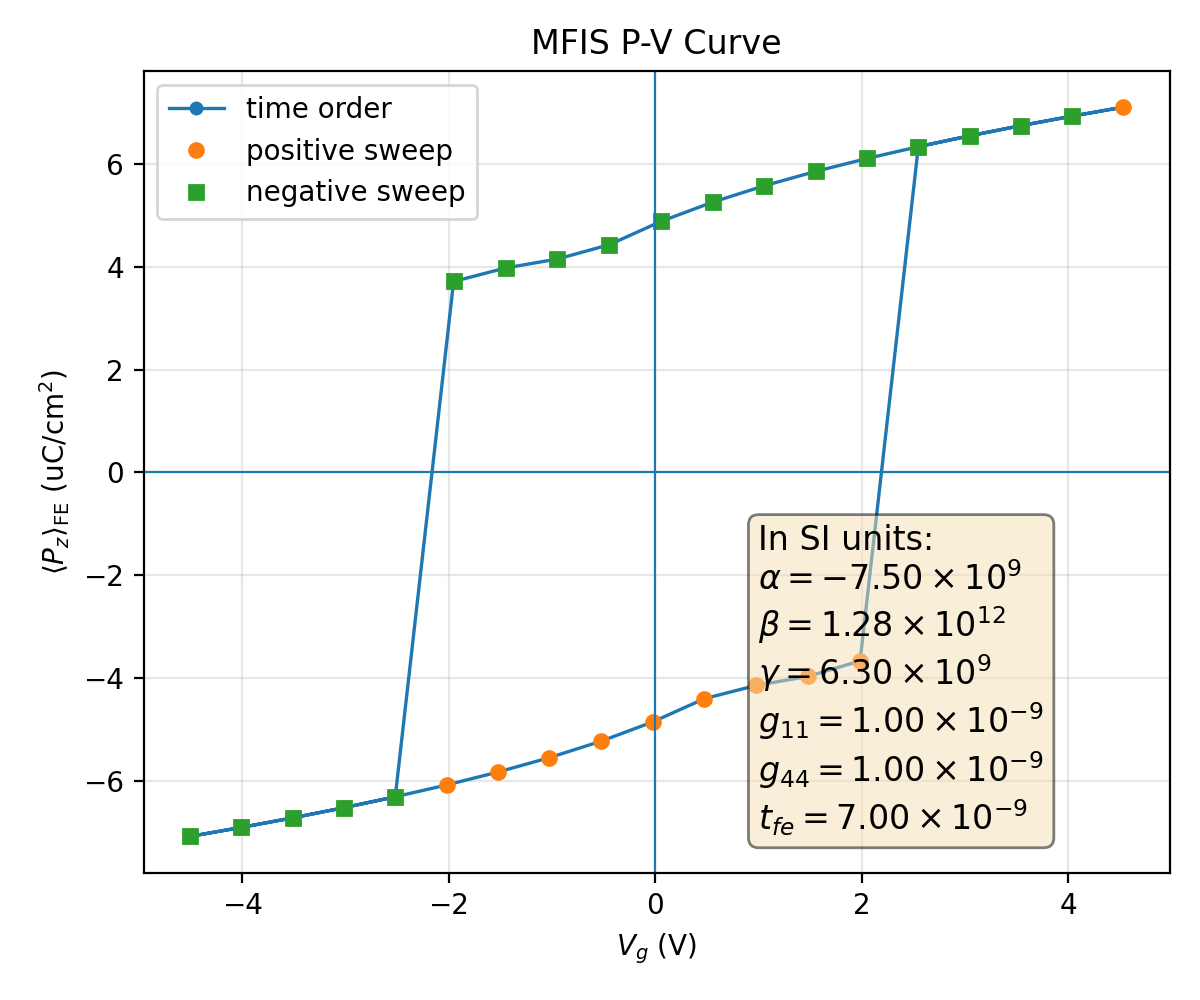

The data file committed next to this chart (first rows):
plotfile, step, P_mean, P_min, P_max, P_std, Vg_mean, Vg_min, Vg_max, Vg_std, Nx, Ny, Nz, num_FE_cells, sweep_direction
plt00011159, 11159, 0.07076, 0.05296, 0.07246, 0.004986, -4.504, -4.504, -4.504, 3.673865379789394e-14, 64, 64, 59, 57344, 0.0
plt00011188, 11188, 0.06901, 0.05063, 0.07083, 0.005162, -4.008, -4.008, -4.008, 3.5074438780121966e-14, 64, 64, 59, 57344, 1.0
plt00011219, 11219, 0.06715, 0.04816, 0.06912, 0.005355, -3.512, -3.512, -3.512, 6.001882511330829e-15, 64, 64, 59, 57344, 1.0
plt00011253, 11253, 0.06518, 0.04552, 0.0673, 0.00557, -3.015, -3.015, -3.015, 6.646877988848504e-14, 64, 64, 59, 57344, 1.0
plt00011290, 11290, 0.06306, 0.04268, 0.06535, 0.005811, -2.518, -2.518, -2.518, 2.1867236898343718e-14, 64, 64, 59, 57344, 1.0
plt00011331, 11331, 0.06076, 0.03961, 0.06326, 0.006081, -2.021, -2.021, -2.021, 2.766661520853722e-15, 64, 64, 59, 57344, 1.0
plt00011377, 11377, 0.05825, 0.03625, 0.06098, 0.006389, -1.523, -1.523, -1.523, 3.9594279570806815e-15, 64, 64, 59, 57344, 1.0
plt00011430, 11430, 0.05545, 0.03254, 0.05847, 0.006745, -1.025, -1.025, -1.025, 7.227116997239067e-16, 64, 64, 59, 57344, 1.0
plt00011493, 11493, 0.05226, 0.02836, 0.05564, 0.007166, -0.5261, -0.5261, -0.5261, 3.860919290733388e-16, 64, 64, 59, 57344, 1.0
plt00011572, 11572, 0.04852, 0.02355, 0.05238, 0.007682, -0.02597, -0.02597, -0.02597, 7.280130103492205e-16, 64, 64, 59, 57344, 1.0
plt00011681, 11681, 0.04398, 0.01795, 0.04856, 0.008351, 0.4762, 0.4762, 0.4762, 5.564538663055292e-15, 64, 64, 59, 57344, 1.0
plt00011781, 11781, 0.0414, 0.01492, 0.04649, 0.008767, 0.9784, 0.9784, 0.9784, 8.835509161603282e-15, 64, 64, 59, 57344, 1.0
plt00011893, 11893, 0.03965, 0.01294, 0.04513, 0.009075, 1.48, 1.48, 1.48, 3.509192867741936e-14, 64, 64, 59, 57344, 1.0
plt00012101, 12101, 0.03663, 0.009662, 0.04294, 0.009684, 1.984, 1.984, 1.984, 2.3426636632339504e-13, 64, 64, 59, 57344, 1.0
plt00012239, 12239, -0.06335, -0.06562, -0.04307, 0.005777, 2.549, 2.549, 2.549, 1.1610990315520313e-14, 64, 64, 59, 57344, 1.0
plt00012273, 12273, -0.06546, -0.06756, -0.0459, 0.005539, 3.046, 3.046, 3.046, 8.66337018548996e-14, 64, 64, 59, 57344, 1.0
plt00012305, 12305, -0.06744, -0.06938, -0.04854, 0.005325, 3.542, 3.542, 3.542, 9.694605782913358e-15, 64, 64, 59, 57344, 1.0
plt00012334, 12334, -0.06929, -0.0711, -0.05101, 0.005133, 4.038, 4.038, 4.038, 6.778727589240029e-15, 64, 64, 59, 57344, 1.0
plt00012361, 12361, -0.07104, -0.07272, -0.05334, 0.004959, 4.535, 4.535, 4.535, 1.9243403161682307e-14, 64, 64, 59, 57344, 1.0
plt00012390, 12390, -0.06929, -0.0711, -0.05101, 0.005132, 4.038, 4.038, 4.038, 6.9705739635238575e-15, 64, 64, 59, 57344, -1.0
plt00012421, 12421, -0.06744, -0.06938, -0.04854, 0.005325, 3.542, 3.542, 3.542, 5.3395927927656494e-14, 64, 64, 59, 57344, -1.0
plt00012455, 12455, -0.06546, -0.06756, -0.0459, 0.005539, 3.046, 3.046, 3.046, 5.3796778590234787e-14, 64, 64, 59, 57344, -1.0
plt00012492, 12492, -0.06335, -0.06562, -0.04307, 0.005777, 2.549, 2.549, 2.549, 2.61756121998967e-14, 64, 64, 59, 57344, -1.0
plt00012533, 12533, -0.06105, -0.06352, -0.04, 0.006047, 2.052, 2.052, 2.052, 7.477745625077202e-15, 64, 64, 59, 57344, -1.0
plt00012579, 12579, -0.05854, -0.06125, -0.03664, 0.006353, 1.554, 1.554, 1.554, 1.1434892939083152e-14, 64, 64, 59, 57344, -1.0
plt00012631, 12631, -0.05575, -0.05873, -0.03293, 0.006707, 1.056, 1.056, 1.056, 2.579327896931925e-15, 64, 64, 59, 57344, -1.0
plt00012693, 12693, -0.05257, -0.05591, -0.02875, 0.007125, 0.5571, 0.5571, 0.5571, 7.88717548959751e-16, 64, 64, 59, 57344, -1.0
plt00012771, 12771, -0.04883, -0.05265, -0.02394, 0.007638, 0.05703, 0.05703, 0.05703, 2.3300271435596444e-15, 64, 64, 59, 57344, -1.0
plt00012878, 12878, -0.04429, -0.04882, -0.01832, 0.008303, -0.445, -0.445, -0.445, 4.565243793401013e-15, 64, 64, 59, 57344, -1.0
plt00012978, 12978, -0.0415, -0.04657, -0.01504, 0.008749, -0.9473, -0.9473, -0.9473, 3.187302193180589e-15, 64, 64, 59, 57344, -1.0
plt00013089, 13089, -0.03977, -0.04522, -0.01306, 0.009054, -1.449, -1.449, -1.449, 1.4804419193986215e-15, 64, 64, 59, 57344, -1.0
plt00013273, 13273, -0.03714, -0.04329, -0.01019, 0.009574, -1.953, -1.953, -1.953, 6.406466062797506e-14, 64, 64, 59, 57344, -1.0
plt00013420, 13420, 0.06306, 0.04268, 0.06535, 0.005811, -2.518, -2.518, -2.518, 6.2727600891321345e-15, 64, 64, 59, 57344, -1.0
plt00013455, 13455, 0.06518, 0.04552, 0.0673, 0.00557, -3.015, -3.015, -3.015, 8.265789364366294e-14, 64, 64, 59, 57344, -1.0
plt00013487, 13487, 0.06715, 0.04816, 0.06912, 0.005355, -3.512, -3.512, -3.512, 9.78512337600613e-14, 64, 64, 59, 57344, -1.0
plt00013517, 13517, 0.06901, 0.05063, 0.07083, 0.005162, -4.008, -4.008, -4.008, 8.556924674610987e-14, 64, 64, 59, 57344, -1.0
plt00013545, 13545, 0.07076, 0.05296, 0.07246, 0.004986, -4.504, -4.504, -4.504, 4.107825191113079e-15, 64, 64, 59, 57344, -1.0
